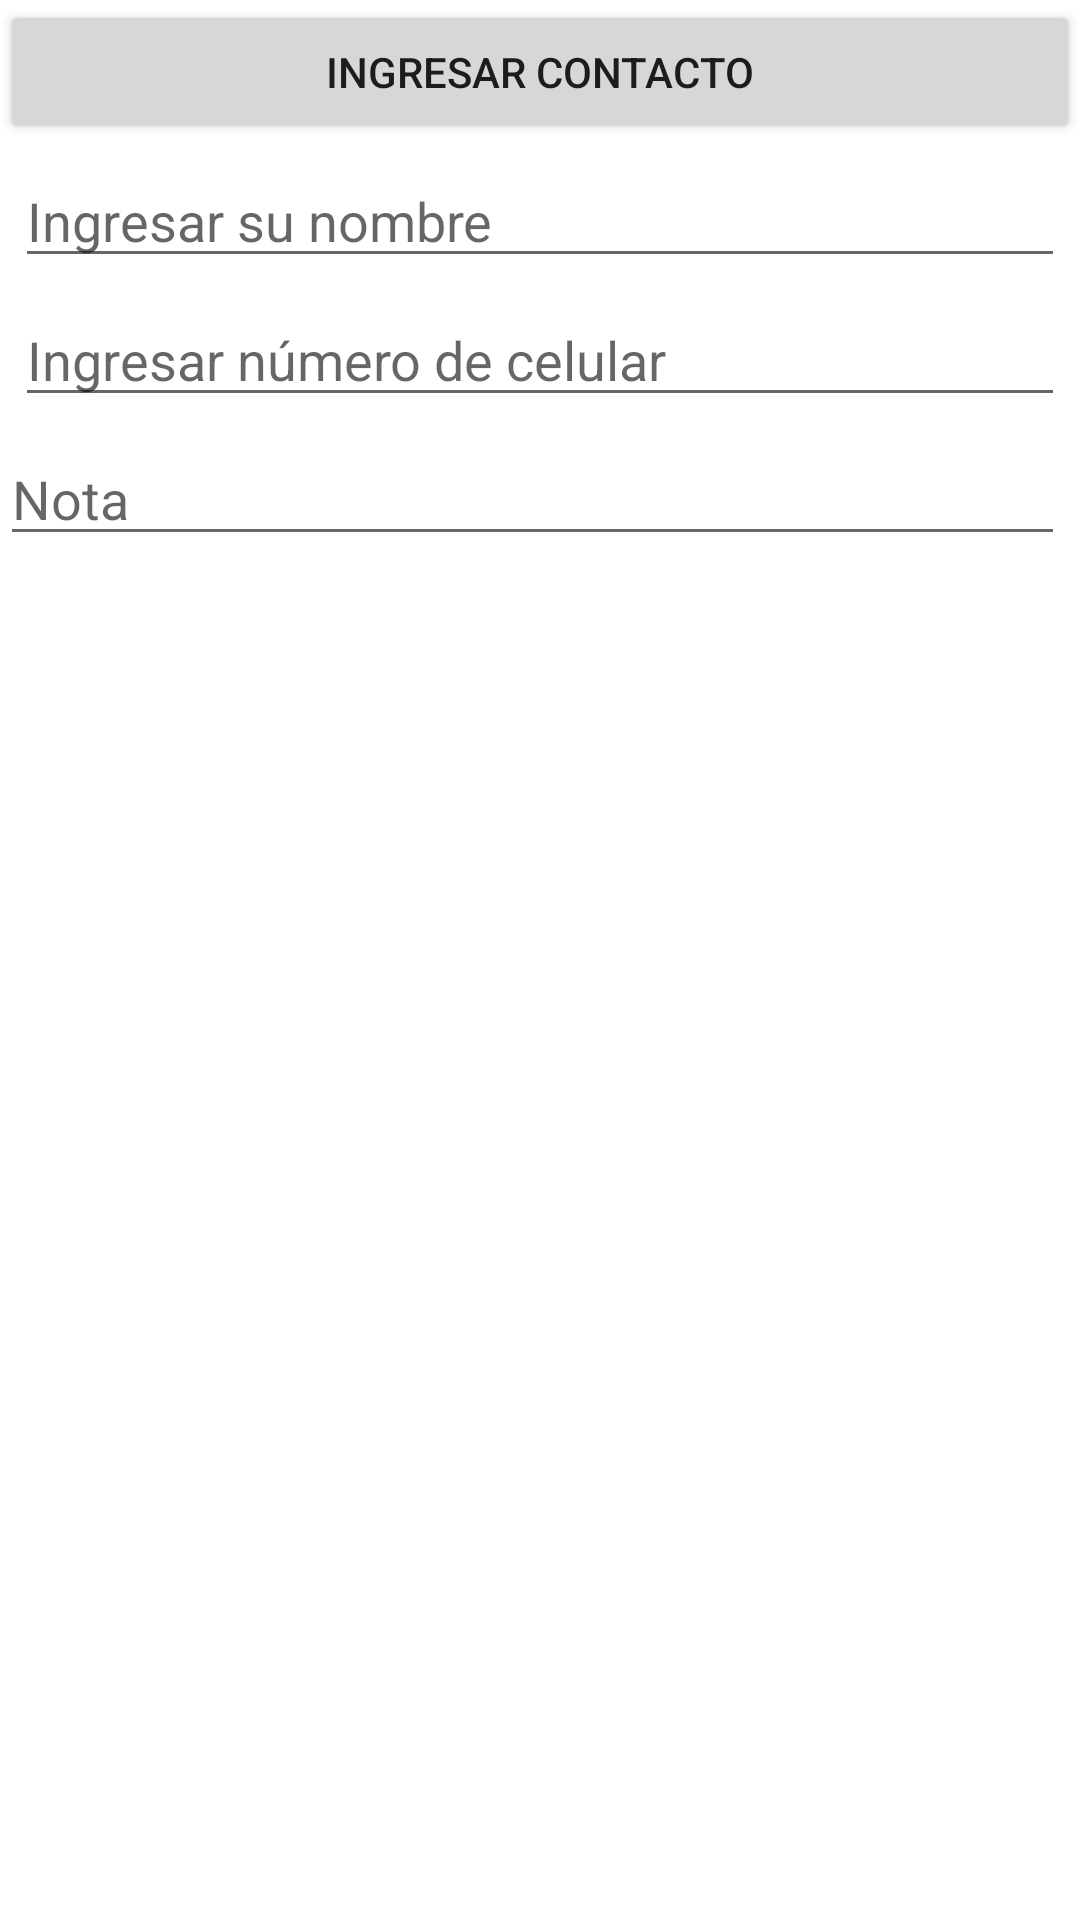

Android layout source for this screen:
<!-- AndroidManifest.xml: application theme Theme.TL01E13207 -->
<!-- res/layout/activity_main.xml -->
<?xml version="1.0" encoding="utf-8"?>
<androidx.constraintlayout.widget.ConstraintLayout xmlns:android="http://schemas.android.com/apk/res/android"
    xmlns:app="http://schemas.android.com/apk/res-auto"
    xmlns:tools="http://schemas.android.com/tools"
    android:layout_width="match_parent"
    android:layout_height="match_parent"
    tools:context=".MainActivity">

    <EditText
        android:id="@+id/editTextTextPersonName"
        android:layout_width="0dp"
        android:layout_height="wrap_content"
        android:layout_marginStart="5dp"
        android:layout_marginTop="5dp"
        android:layout_marginEnd="5dp"
        android:ems="10"
        android:hint="Ingresar país"
        android:inputType="textPersonName"
        app:layout_constraintEnd_toEndOf="parent"
        app:layout_constraintStart_toStartOf="parent"
        app:layout_constraintTop_toTopOf="parent" />

    <EditText
        android:id="@+id/editTextTextPersonName2"
        android:layout_width="0dp"
        android:layout_height="wrap_content"
        android:layout_marginStart="5dp"
        android:layout_marginTop="5dp"
        android:layout_marginEnd="5dp"
        android:ems="10"
        android:hint="Ingresar su nombre"
        android:inputType="textPersonName"
        app:layout_constraintEnd_toEndOf="parent"
        app:layout_constraintStart_toStartOf="parent"
        app:layout_constraintTop_toBottomOf="@+id/editTextTextPersonName" />

    <EditText
        android:id="@+id/editTextTextPersonName3"
        android:layout_width="0dp"
        android:layout_height="wrap_content"
        android:layout_marginStart="5dp"
        android:layout_marginTop="5dp"
        android:layout_marginEnd="5dp"
        android:ems="10"
        android:hint="Ingresar número de celular"
        android:inputType="textPersonName"
        app:layout_constraintEnd_toEndOf="parent"
        app:layout_constraintStart_toStartOf="parent"
        app:layout_constraintTop_toBottomOf="@+id/editTextTextPersonName2" />

    <EditText
        android:id="@+id/editTextTextPersonName4"
        android:layout_width="0dp"
        android:layout_height="wrap_content"
        android:layout_marginTop="5dp"
        android:layout_marginEnd="5dp"
        android:ems="10"
        android:hint="Nota"
        android:inputType="textPersonName"
        app:layout_constraintEnd_toEndOf="parent"
        app:layout_constraintStart_toStartOf="parent"
        app:layout_constraintTop_toBottomOf="@+id/editTextTextPersonName3" />

    <Button
        android:id="@+id/button"
        android:layout_width="0dp"
        android:layout_height="wrap_content"
        android:text="Ingresar contacto"
        app:layout_constraintEnd_toEndOf="parent"
        app:layout_constraintHorizontal_bias="1.0"
        app:layout_constraintStart_toStartOf="parent"
        tools:layout_editor_absoluteY="250dp" />

</androidx.constraintlayout.widget.ConstraintLayout>
<!-- resources referenced by this layout -->
<resources>
  <style name="Theme.TL01E13207" parent="Theme.MaterialComponents.DayNight.DarkActionBar">
          
          <item name="colorPrimary">@color/purple_500</item>
          <item name="colorPrimaryVariant">@color/purple_700</item>
          <item name="colorOnPrimary">@color/white</item>
          
          <item name="colorSecondary">@color/teal_200</item>
          <item name="colorSecondaryVariant">@color/teal_700</item>
          <item name="colorOnSecondary">@color/black</item>
          
          <item name="android:statusBarColor">?attr/colorPrimaryVariant</item>
          
      </style>
  <!-- not gathered from this repository: default colours our renderer supplied (Android Studio template values) -->
  <color name="purple_500">#FF6200EE</color>
  <color name="purple_700">#FF3700B3</color>
  <color name="teal_200">#FF03DAC5</color>
  <color name="teal_700">#FF018786</color>
  <color name="black">#FF000000</color>
  <color name="white">#FFFFFFFF</color>
</resources>
